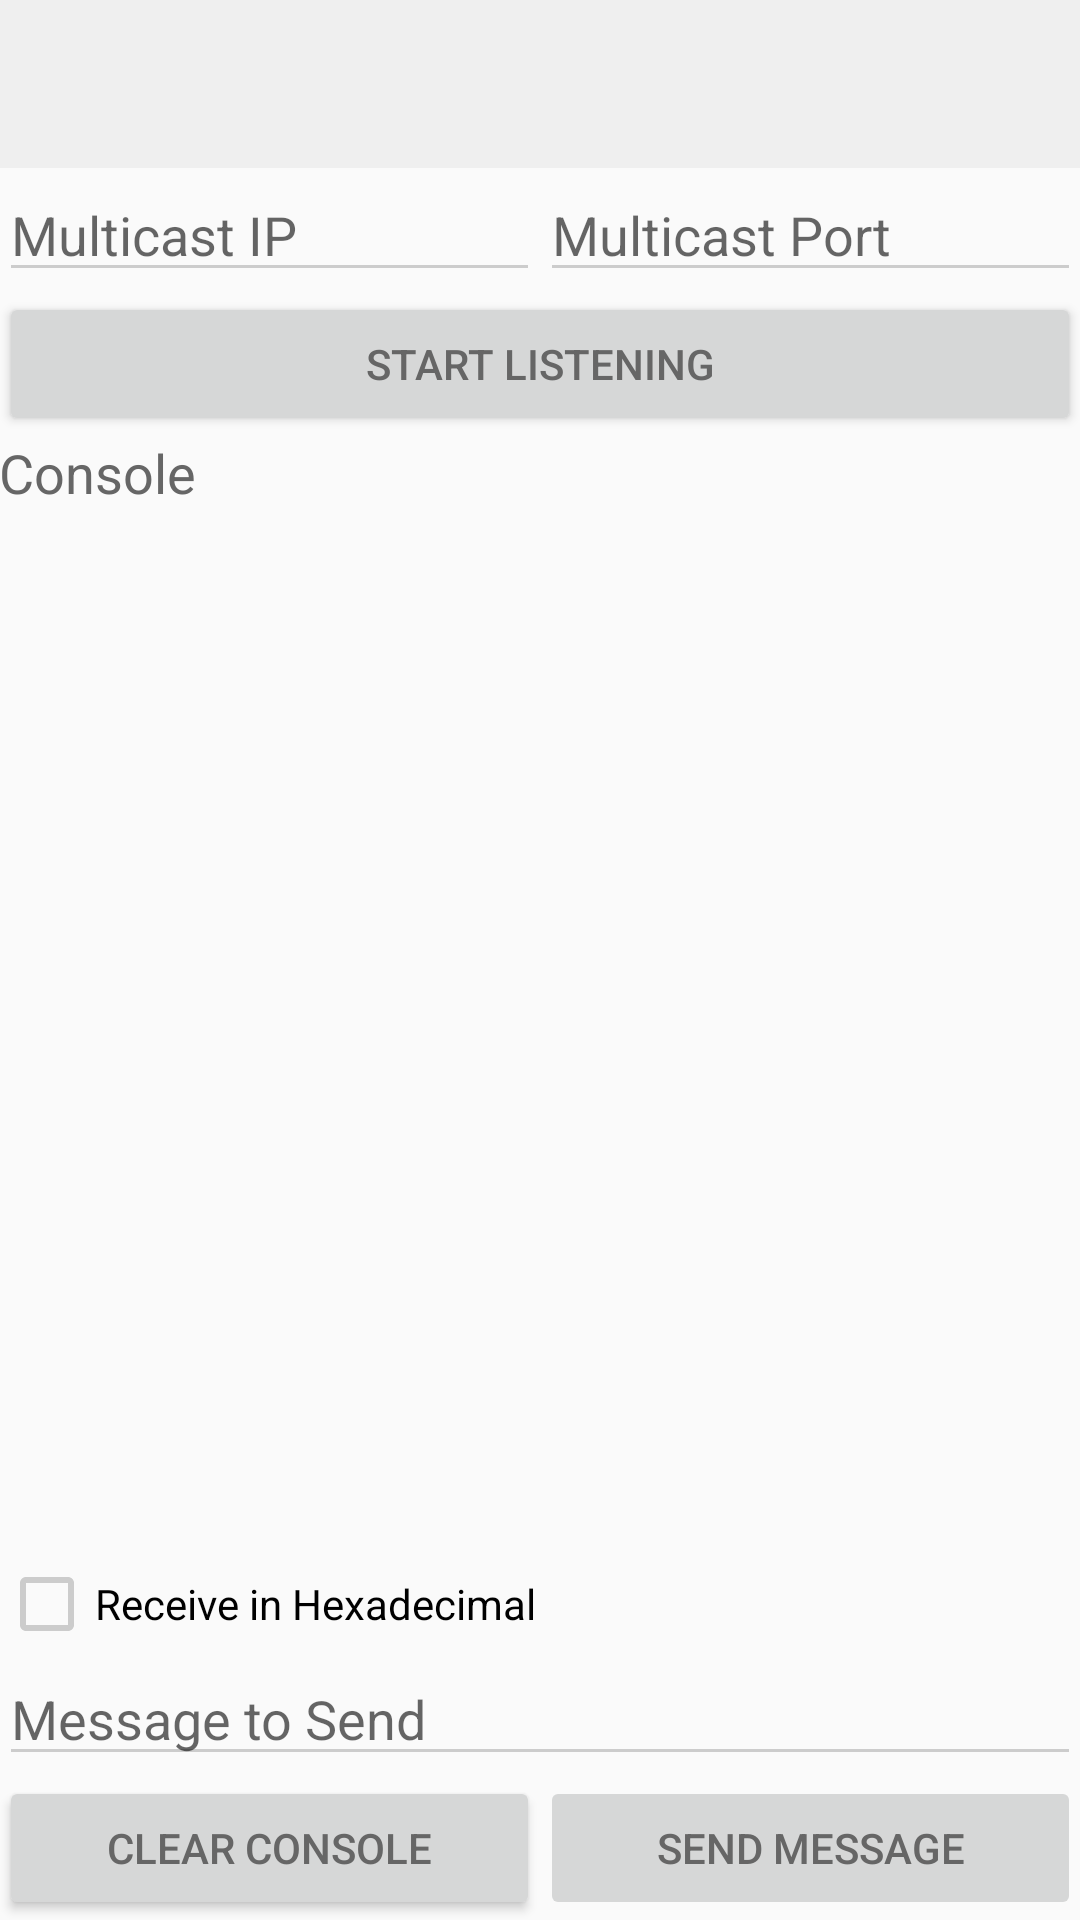

Layout XML and referenced resources for this Android screen:
<!-- AndroidManifest.xml: application theme AppTheme -->
<!-- res/layout/activity_main.xml -->
<LinearLayout xmlns:android="http://schemas.android.com/apk/res/android"
    xmlns:tools="http://schemas.android.com/tools"
    android:layout_width="match_parent"
    android:layout_height="match_parent"
    android:orientation="vertical"
    tools:context=".MainActivity">

    <include
        android:id="@+id/app_bar"
        layout="@layout/app_bar" />

    <LinearLayout
        android:layout_width="match_parent"
        android:layout_height="match_parent"
        android:paddingBottom="@dimen/activity_vertical_margin"
        android:paddingLeft="@dimen/activity_horizontal_margin"
        android:paddingRight="@dimen/activity_horizontal_margin"
        android:paddingTop="@dimen/activity_vertical_margin"
        android:orientation="vertical">

        <LinearLayout
            android:layout_width="fill_parent"
            android:layout_height="wrap_content"
            android:weightSum="2">

            <EditText
                android:id="@+id/multicastIP"
                android:layout_width="0dp"
                android:layout_height="wrap_content"
                android:layout_weight="1"
                android:digits="0,1,2,3,4,5,6,7,8,9,."
                android:hint="@string/multicast_ip_hint"
                android:maxLength="15" />

            <EditText
                android:id="@+id/multicastPort"
                android:layout_width="0dp"
                android:layout_height="wrap_content"
                android:layout_weight="1"
                android:ems="10"
                android:hint="@string/multicast_port_hint"
                android:inputType="number"
                android:maxLength="5" />

        </LinearLayout>

        <Button
            android:id="@+id/startListeningButton"
            android:layout_width="fill_parent"
            android:layout_height="wrap_content"
            android:onClick="onButton"
            android:text="@string/start_listening" />

        <TextView
            android:layout_width="fill_parent"
            android:layout_height="wrap_content"
            android:text="@string/console"
            android:textSize="18sp" />

        <ScrollView
            android:layout_width="match_parent"
            android:layout_height="0dp"
            android:layout_weight="1"
            android:fillViewport="true"
            android:scrollbars="vertical">

            <TextView
                android:id="@+id/consoleTextView"
                android:layout_width="match_parent"
                android:layout_height="wrap_content"
                android:textColor="@color/colorPrimaryDark" />

        </ScrollView>

        <CheckBox
            android:layout_width="wrap_content"
            android:layout_height="wrap_content"
            android:text="@string/receive_in_hexadecimal"
            android:id="@+id/hexDisplayCheckBox"
            android:checked="false"
            android:onClick="onToggleHexCheckbox" />

        <EditText
            android:id="@+id/messageToSend"
            android:layout_width="fill_parent"
            android:layout_height="wrap_content"
            android:hint="@string/message_to_send"
            android:maxLength="256" />

        <LinearLayout
            android:layout_width="fill_parent"
            android:layout_height="wrap_content"
            android:weightSum="2">

            <Button
                android:id="@+id/clearConsoleButton"
                android:layout_width="0dp"
                android:layout_height="wrap_content"
                android:layout_weight="1"
                android:onClick="onButton"
                android:text="@string/clear_console" />

            <Button
                android:id="@+id/sendMessageButton"
                android:layout_width="0dp"
                android:layout_height="wrap_content"
                android:layout_weight="1"
                android:enabled="false"
                android:onClick="onButton"
                android:text="@string/send_message"/>

        </LinearLayout>

    </LinearLayout>

</LinearLayout>
<!-- res/layout/app_bar.xml (included above) -->
<?xml version="1.0" encoding="utf-8"?>
<android.support.design.widget.AppBarLayout xmlns:android="http://schemas.android.com/apk/res/android"
    xmlns:app="http://schemas.android.com/apk/res-auto"
    android:layout_width="match_parent"
    android:layout_height="wrap_content">

    <android.support.v7.widget.Toolbar xmlns:android="http://schemas.android.com/apk/res/android"
        android:id="@+id/toolbar"
        android:layout_width="match_parent"
        android:layout_height="wrap_content"
        android:background="?attr/colorPrimary"
        android:minHeight="?attr/actionBarSize"
        app:popupTheme="@style/ThemeOverlay.AppCompat.Light"
        app:theme="@style/ToolbarTheme" />

</android.support.design.widget.AppBarLayout>
<!-- resources referenced by this layout -->
<resources>
  <color name="colorPrimaryDark">#666666</color>
  <string name="clear_console">Clear Console</string>
  <string name="console">Console</string>
  <string name="message_to_send">Message to Send</string>
  <string name="multicast_ip_hint">Multicast IP</string>
  <string name="multicast_port_hint">Multicast Port</string>
  <string name="receive_in_hexadecimal">Receive in Hexadecimal</string>
  <string name="send_message">Send Message</string>
  <string name="start_listening">Start Listening</string>
  <style name="ToolbarTheme" parent="@style/ThemeOverlay.AppCompat.ActionBar">
          <item name="android:textColorPrimary">#666</item>
          <item name="android:textColorSecondary">#ccc</item>
      </style>
  <style name="AppTheme" parent="@style/Theme.AppCompat.Light.NoActionBar">
          <item name="colorPrimary">@color/colorPrimary</item>
          <item name="colorPrimaryDark">@color/colorPrimaryDark</item>
          <item name="colorAccent">@color/colorAccent</item>
          <item name="android:textColor">#666</item>
          <item name="android:textColorSecondary">#ccc</item>
          <item name="android:navigationBarColor">@color/colorAccent</item>
          <item name="android:statusBarColor">@color/colorAccent</item>
      </style>
  <color name="colorPrimary">#efefef</color>
  <color name="colorAccent">#0078ff</color>
</resources>
